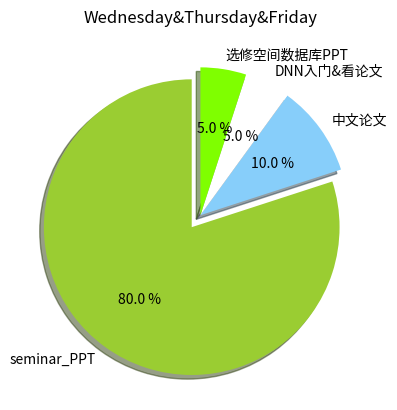

Reproduce this figure in Python.
# coding:utf-8
import numpy as np
import matplotlib
import matplotlib.pyplot as plt

# matplotlib.matplotlib_fname()

labels = [u'seminar_PPT',u'中文论文', u'DNN入门&看论文', u'选修空间数据库PPT']
fracs = [80, 10, 5, 5]
colors = ['yellowgreen', 'lightskyblue', 'white', 'chartreuse']
explode = [0.1, 0, 0, 0]  # 0.1 凸出这部分，
plt.axes(aspect=1)  # set this , Figure is round, otherwise it is an ellipse
# autopct ，show percet
plt.pie(x=fracs, labels=labels, colors=colors, explode=explode, autopct='%3.1f %%',
        shadow=True, labeldistance=1.1, startangle=90, pctdistance=0.6

        )
'''
labeldistance，文本的位置离远点有多远，1.1指1.1倍半径的位置
autopct，圆里面的文本格式，%3.1f%%表示小数有三位，整数有一位的浮点数
shadow，饼是否有阴影
startangle，起始角度，0，表示从0开始逆时针转，为第一块。一般选择从90度开始比较好看
pctdistance，百分比的text离圆心的距离
patches, l_texts, p_texts，为了得到饼图的返回值，p_texts饼图内部文本的，l_texts饼图外label的文本
'''

plt.title(u'Wednesday&Thursday&Friday')
plt.show()
